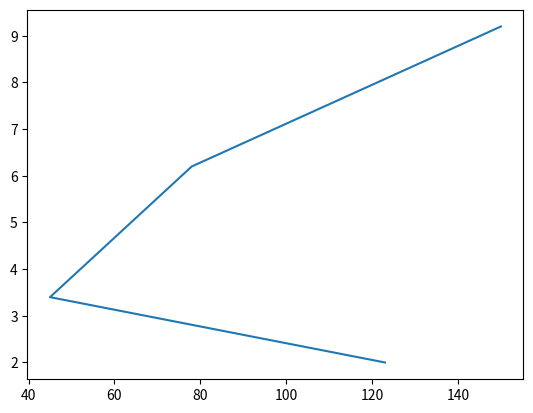
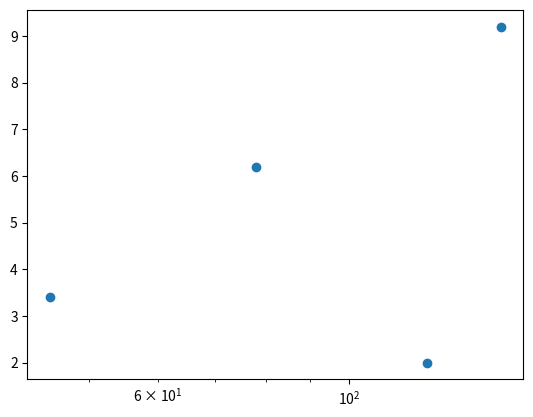

Generate these figures, in order, with matplotlib:
import matplotlib.pyplot as plt 

#Sample data
a = [123, 45, 78, 150]
b = [2.0, 3.4, 6.2, 9.2]

#Basic plot function in MatPlotLib
plt.plot(a,b)

#Output 1
plt.show()

#Scatter data visualisation
plt.scatter(a,b)

#setting the label for X axis
plt.xscale('log')

#Output 2
plt.show()

#Clearing the buffer
plt.clf()





plt.plot()
